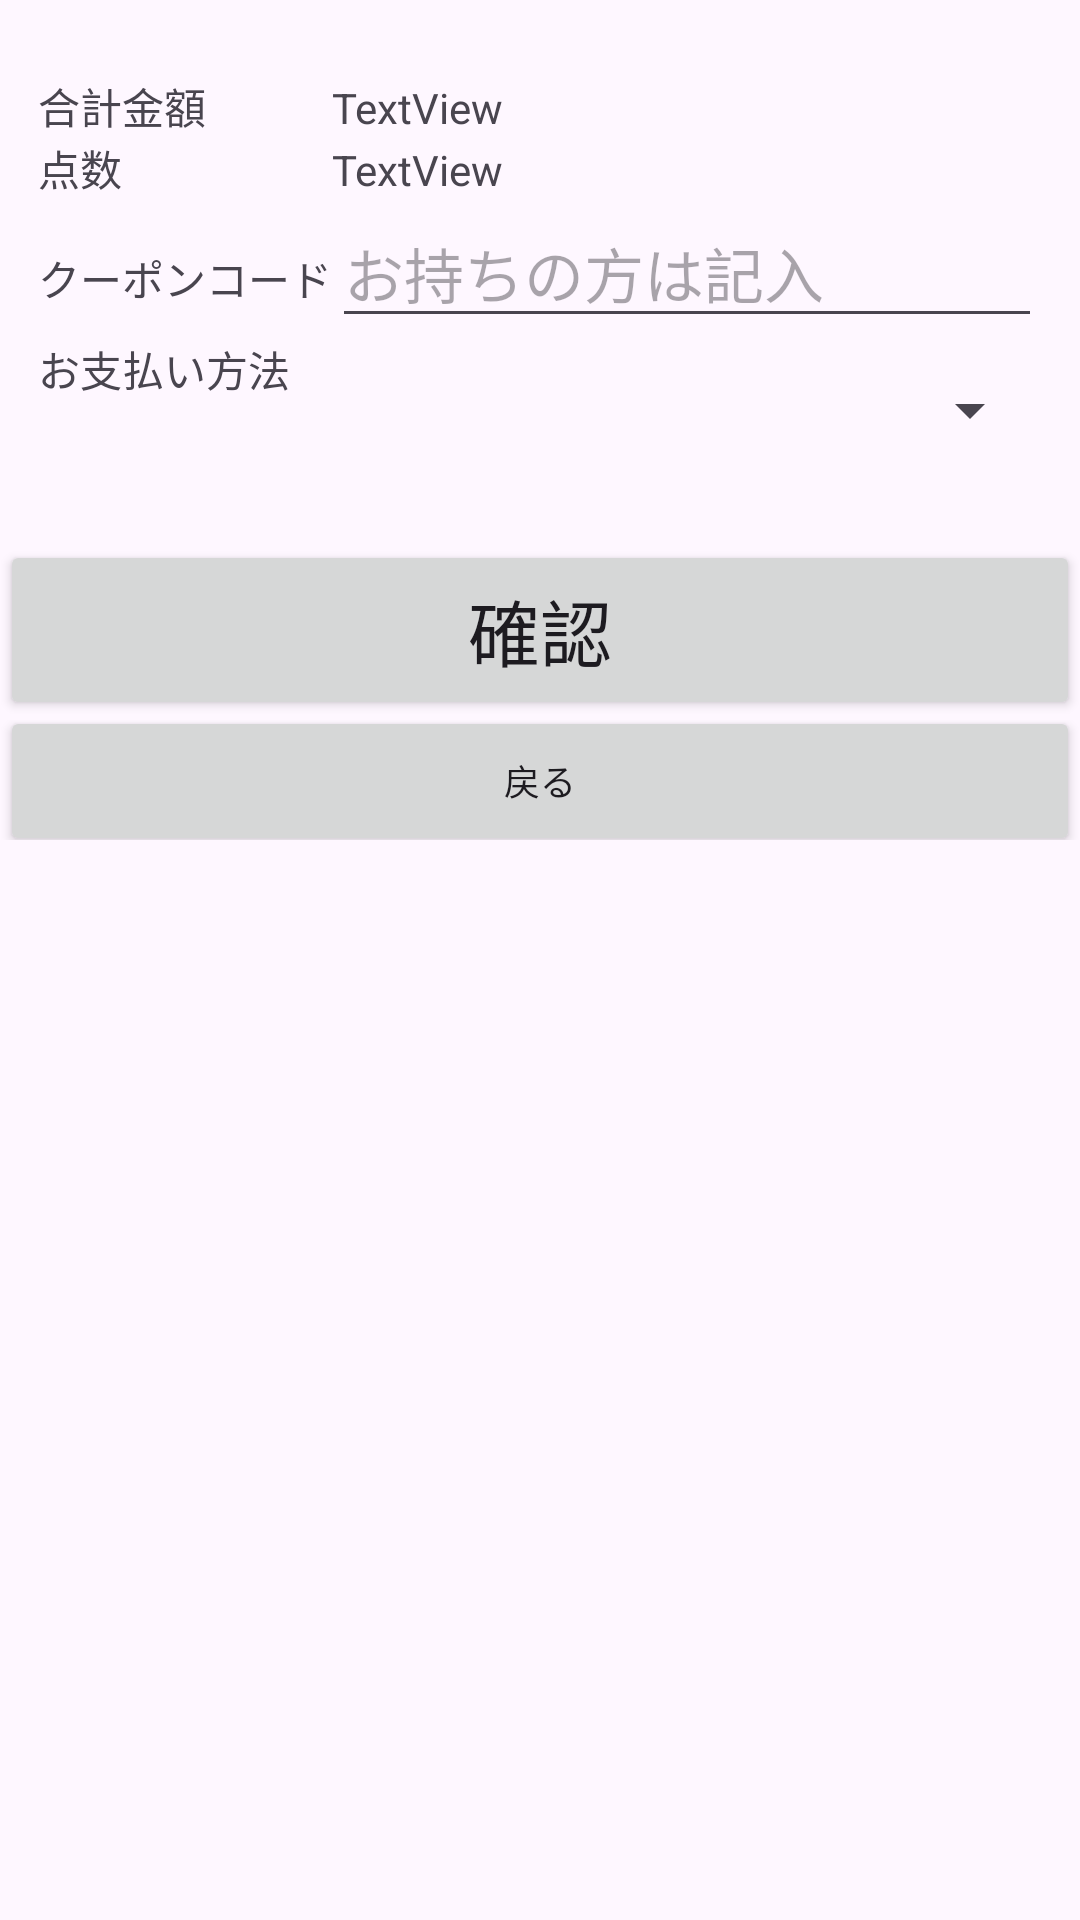

Write the Android layout XML for this screen, with the resource values it uses.
<!-- AndroidManifest.xml: application theme Theme.NRKKSocks -->
<!-- res/layout/activity_order_payment.xml -->
<?xml version="1.0" encoding="utf-8"?>
<androidx.constraintlayout.widget.ConstraintLayout xmlns:android="http://schemas.android.com/apk/res/android"
    xmlns:app="http://schemas.android.com/apk/res-auto"
    xmlns:tools="http://schemas.android.com/tools"
    android:id="@+id/main"
    android:layout_width="match_parent"
    android:layout_height="match_parent"
    tools:context=".OrderPaymentActivity">

    <LinearLayout
        android:layout_width="match_parent"
        android:layout_height="match_parent"
        android:orientation="vertical">

        <androidx.constraintlayout.widget.ConstraintLayout
            android:layout_width="match_parent"
            android:layout_height="180dp">

            <TableLayout
                android:layout_width="wrap_content"
                android:layout_height="130dp"
                app:layout_constraintBottom_toBottomOf="parent"
                app:layout_constraintEnd_toEndOf="parent"
                app:layout_constraintStart_toStartOf="parent"
                app:layout_constraintTop_toTopOf="parent">

                <TableRow
                    android:layout_width="match_parent"
                    android:layout_height="match_parent">

                    <TextView
                        android:id="@+id/textView7"
                        android:layout_width="wrap_content"
                        android:layout_height="wrap_content"
                        android:text="合計金額" />

                    <TextView
                        android:id="@+id/text_total"
                        android:layout_width="wrap_content"
                        android:layout_height="wrap_content"
                        android:text="TextView" />
                </TableRow>

                <TableRow
                    android:layout_width="match_parent"
                    android:layout_height="match_parent">

                    <TextView
                        android:id="@+id/textView8"
                        android:layout_width="wrap_content"
                        android:layout_height="wrap_content"
                        android:text="点数" />

                    <TextView
                        android:id="@+id/text_amount"
                        android:layout_width="wrap_content"
                        android:layout_height="wrap_content"
                        android:text="TextView" />
                </TableRow>

                <TableRow
                    android:layout_width="match_parent"
                    android:layout_height="match_parent">

                    <TextView
                        android:id="@+id/textView10"
                        android:layout_width="wrap_content"
                        android:layout_height="wrap_content"
                        android:text="クーポンコード" />

                    <EditText
                        android:id="@+id/edit_text_coupon"
                        android:layout_width="wrap_content"
                        android:layout_height="wrap_content"
                        android:ems="10"
                        android:hint="お持ちの方は記入"
                        android:inputType="text"
                        android:textSize="20sp" />
                </TableRow>

                <TableRow
                    android:layout_width="match_parent"
                    android:layout_height="36dp">

                    <TextView
                        android:id="@+id/textView11"
                        android:layout_width="wrap_content"
                        android:layout_height="wrap_content"
                        android:text="お支払い方法" />

                    <Spinner
                        android:id="@+id/spinner_payment_type"
                        android:layout_width="match_parent"
                        android:layout_height="48dp" />

                </TableRow>

            </TableLayout>
        </androidx.constraintlayout.widget.ConstraintLayout>

        <androidx.constraintlayout.widget.ConstraintLayout
            android:layout_width="match_parent"
            android:layout_height="60dp">

            <Button
                android:id="@+id/btn_confirm"
                android:layout_width="fill_parent"
                android:layout_height="fill_parent"
                android:text="確認"
                android:textSize="24sp"
                app:layout_constraintBottom_toBottomOf="parent"
                app:layout_constraintEnd_toEndOf="parent"
                app:layout_constraintStart_toStartOf="parent"
                app:layout_constraintTop_toTopOf="parent" />
        </androidx.constraintlayout.widget.ConstraintLayout>

        <androidx.constraintlayout.widget.ConstraintLayout
            android:layout_width="match_parent"
            android:layout_height="40dp">

            <Button
                android:id="@+id/btn_back"
                android:layout_width="fill_parent"
                android:layout_height="50dp"
                android:text="戻る"
                android:textColorLink="#929292"
                android:textSize="12sp"
                app:layout_constraintBottom_toBottomOf="parent"
                app:layout_constraintEnd_toEndOf="parent"
                app:layout_constraintStart_toStartOf="parent"
                app:layout_constraintTop_toTopOf="parent" />
        </androidx.constraintlayout.widget.ConstraintLayout>

    </LinearLayout>

</androidx.constraintlayout.widget.ConstraintLayout>
<!-- resources referenced by this layout -->
<resources>
  <style name="Theme.NRKKSocks" parent="Base.Theme.NRKKSocks" />
  <style name="Base.Theme.NRKKSocks" parent="Theme.Material3.DayNight.NoActionBar">
          
          
      </style>
</resources>
